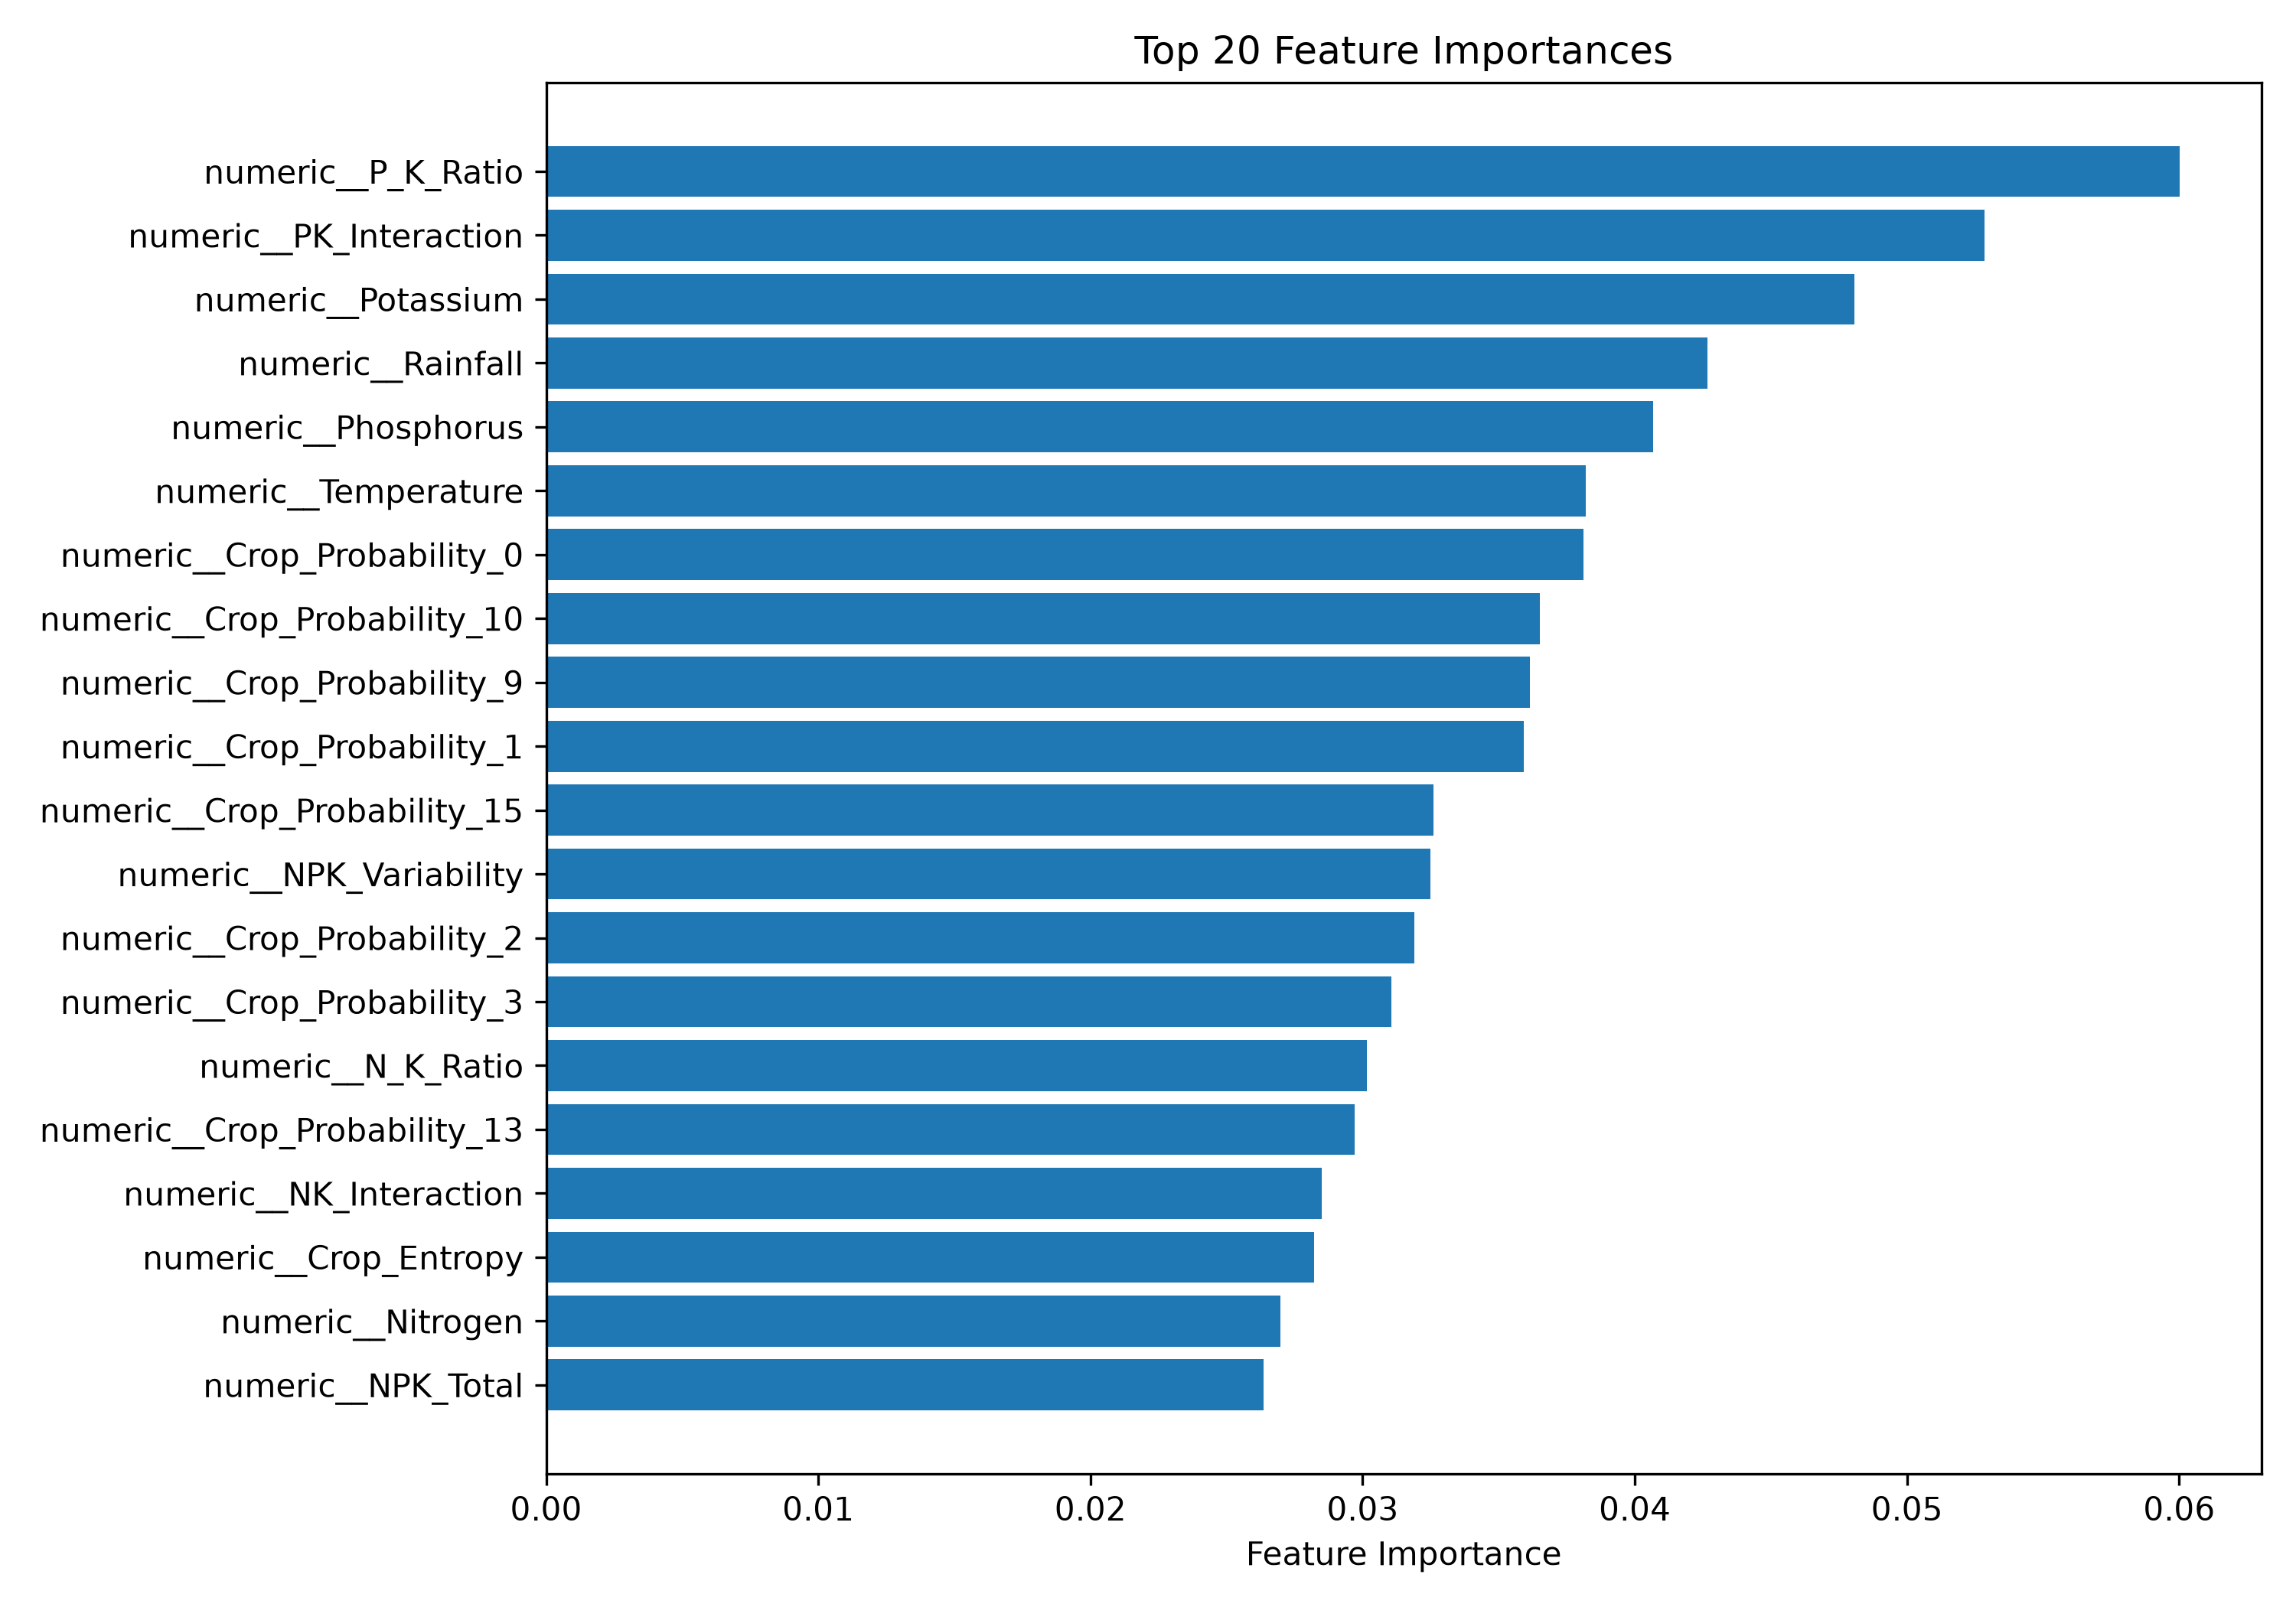

The data file committed next to this chart (first rows):
Feature, Importance
numeric__P_K_Ratio, 0.06002
numeric__PK_Interaction, 0.05284
numeric__Potassium, 0.04805
numeric__Rainfall, 0.04268
numeric__Phosphorus, 0.04068
numeric__Temperature, 0.0382
numeric__Crop_Probability_0, 0.03812
numeric__Crop_Probability_10, 0.03651
numeric__Crop_Probability_9, 0.03616
numeric__Crop_Probability_1, 0.03591
numeric__Crop_Probability_15, 0.0326
numeric__NPK_Variability, 0.03248
numeric__Crop_Probability_2, 0.0319
numeric__Crop_Probability_3, 0.03106
numeric__N_K_Ratio, 0.03015
numeric__Crop_Probability_13, 0.02971
numeric__NK_Interaction, 0.0285
numeric__Crop_Entropy, 0.02823
numeric__Nitrogen, 0.02698
numeric__NPK_Total, 0.02635
numeric__NP_Interaction, 0.02621
numeric__N_P_Ratio, 0.0261
numeric__Crop_Probability_5, 0.02583
numeric__NPK_Mean, 0.02517
numeric__pH, 0.02276
numeric__pH_Acid_Deviation, 0.02096
numeric__Crop_Probability_11, 0.02079
numeric__pH_Deviation, 0.02043
numeric__Crop_Probability_4, 0.01864
numeric__pH_Alkaline_Deviation, 0.01845
numeric__Crop_Probability_6, 0.01482
numeric__Crop_Probability_8, 0.008822
numeric__Crop_Probability_14, 0.008448
numeric__Crop_Probability_12, 0.007975
numeric__Crop_Probability_7, 0.007467
